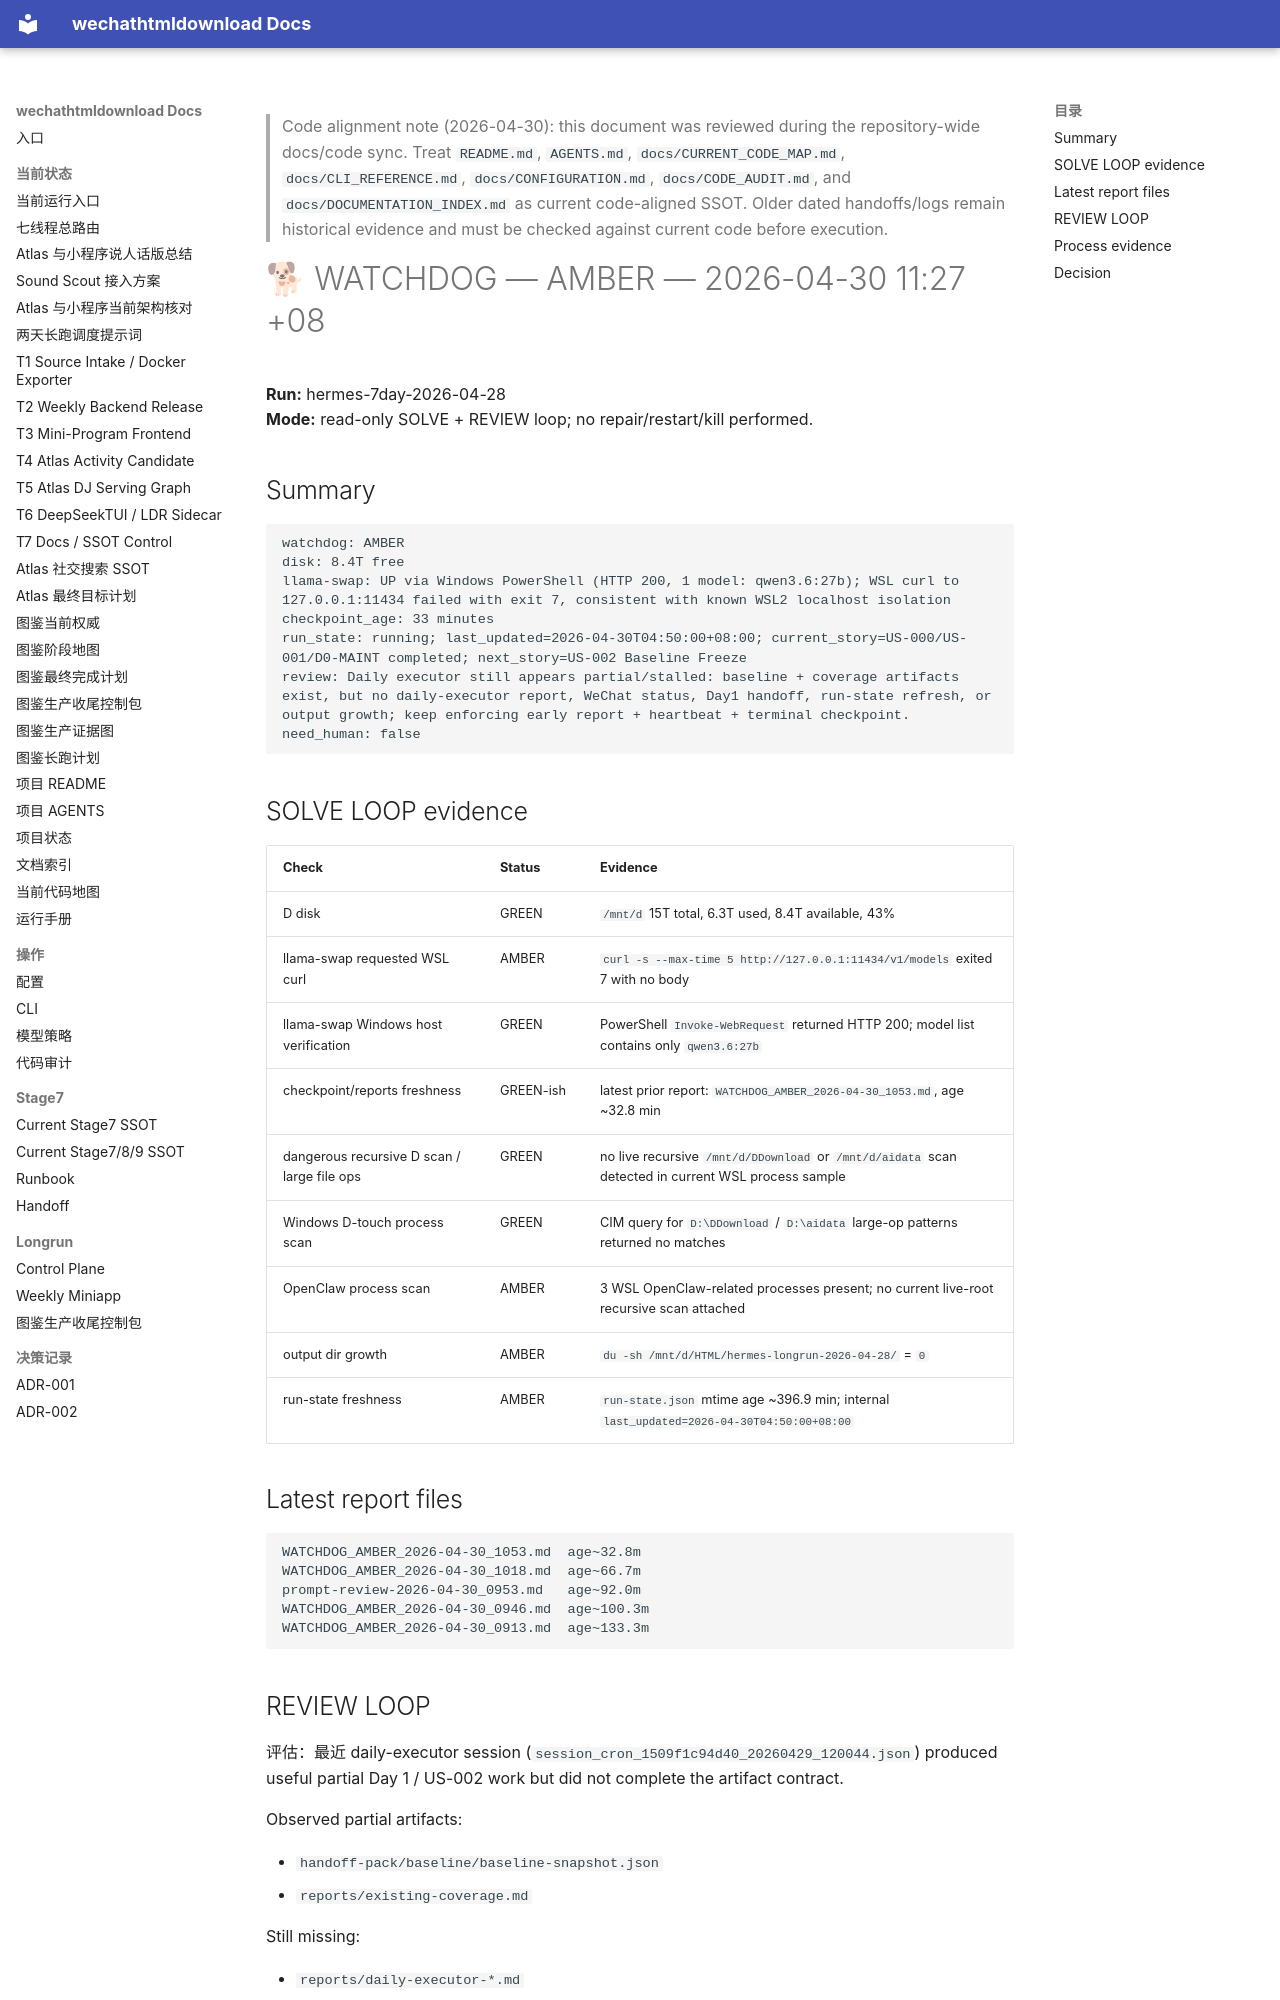

repository: yutianyu111602-glitch/wechathtmldownload · page: longrun/hermes-7day/reports/WATCHDOG_AMBER_2026-04-30_1127.html · generator: mkdocs

<!-- CODE_ALIGNMENT_2026_04_30_START -->
> Code alignment note (2026-04-30): this document was reviewed during the repository-wide docs/code sync. Treat `README.md`, `AGENTS.md`, `docs/CURRENT_CODE_MAP.md`, `docs/CLI_REFERENCE.md`, `docs/CONFIGURATION.md`, `docs/CODE_AUDIT.md`, and `docs/DOCUMENTATION_INDEX.md` as current code-aligned SSOT. Older dated handoffs/logs remain historical evidence and must be checked against current code before execution.
<!-- CODE_ALIGNMENT_2026_04_30_END -->

# 🐕 WATCHDOG — AMBER — 2026-04-30 11:27 +08

**Run:** hermes-7day-2026-04-28  
**Mode:** read-only SOLVE + REVIEW loop; no repair/restart/kill performed.

## Summary

```text
watchdog: AMBER
disk: 8.4T free
llama-swap: UP via Windows PowerShell (HTTP 200, 1 model: qwen3.6:27b); WSL curl to 127.0.0.1:11434 failed with exit 7, consistent with known WSL2 localhost isolation
checkpoint_age: 33 minutes
run_state: running; last_updated=2026-04-30T04:50:00+08:00; current_story=US-000/US-001/D0-MAINT completed; next_story=US-002 Baseline Freeze
review: Daily executor still appears partial/stalled: baseline + coverage artifacts exist, but no daily-executor report, WeChat status, Day1 handoff, run-state refresh, or output growth; keep enforcing early report + heartbeat + terminal checkpoint.
need_human: false
```

## SOLVE LOOP evidence

| Check | Status | Evidence |
|---|---|---|
| D disk | GREEN | `/mnt/d` 15T total, 6.3T used, 8.4T available, 43% |
| llama-swap requested WSL curl | AMBER | `curl -s --max-time 5 http://127.0.0.1:11434/v1/models` exited 7 with no body |
| llama-swap Windows host verification | GREEN | PowerShell `Invoke-WebRequest` returned HTTP 200; model list contains only `qwen3.6:27b` |
| checkpoint/reports freshness | GREEN-ish | latest prior report: `WATCHDOG_AMBER_2026-04-30_1053.md`, age ~32.8 min |
| dangerous recursive D scan / large file ops | GREEN | no live recursive `/mnt/d/DDownload` or `/mnt/d/aidata` scan detected in current WSL process sample |
| Windows D-touch process scan | GREEN | CIM query for `D:\DDownload` / `D:\aidata` large-op patterns returned no matches |
| OpenClaw process scan | AMBER | 3 WSL OpenClaw-related processes present; no current live-root recursive scan attached |
| output dir growth | AMBER | `du -sh /mnt/d/HTML/hermes-longrun-2026-04-28/` = `0` |
| run-state freshness | AMBER | `run-state.json` mtime age ~396.9 min; internal `last_updated=2026-04-30T04:50:00+08:00` |

## Latest report files

```text
WATCHDOG_AMBER_2026-04-30_1053.md  age~32.8m
WATCHDOG_AMBER_2026-04-30_1018.md  age~66.7m
prompt-review-2026-04-30_0953.md   age~92.0m
WATCHDOG_AMBER_2026-04-30_0946.md  age~100.3m
WATCHDOG_AMBER_2026-04-30_0913.md  age~133.3m
```
